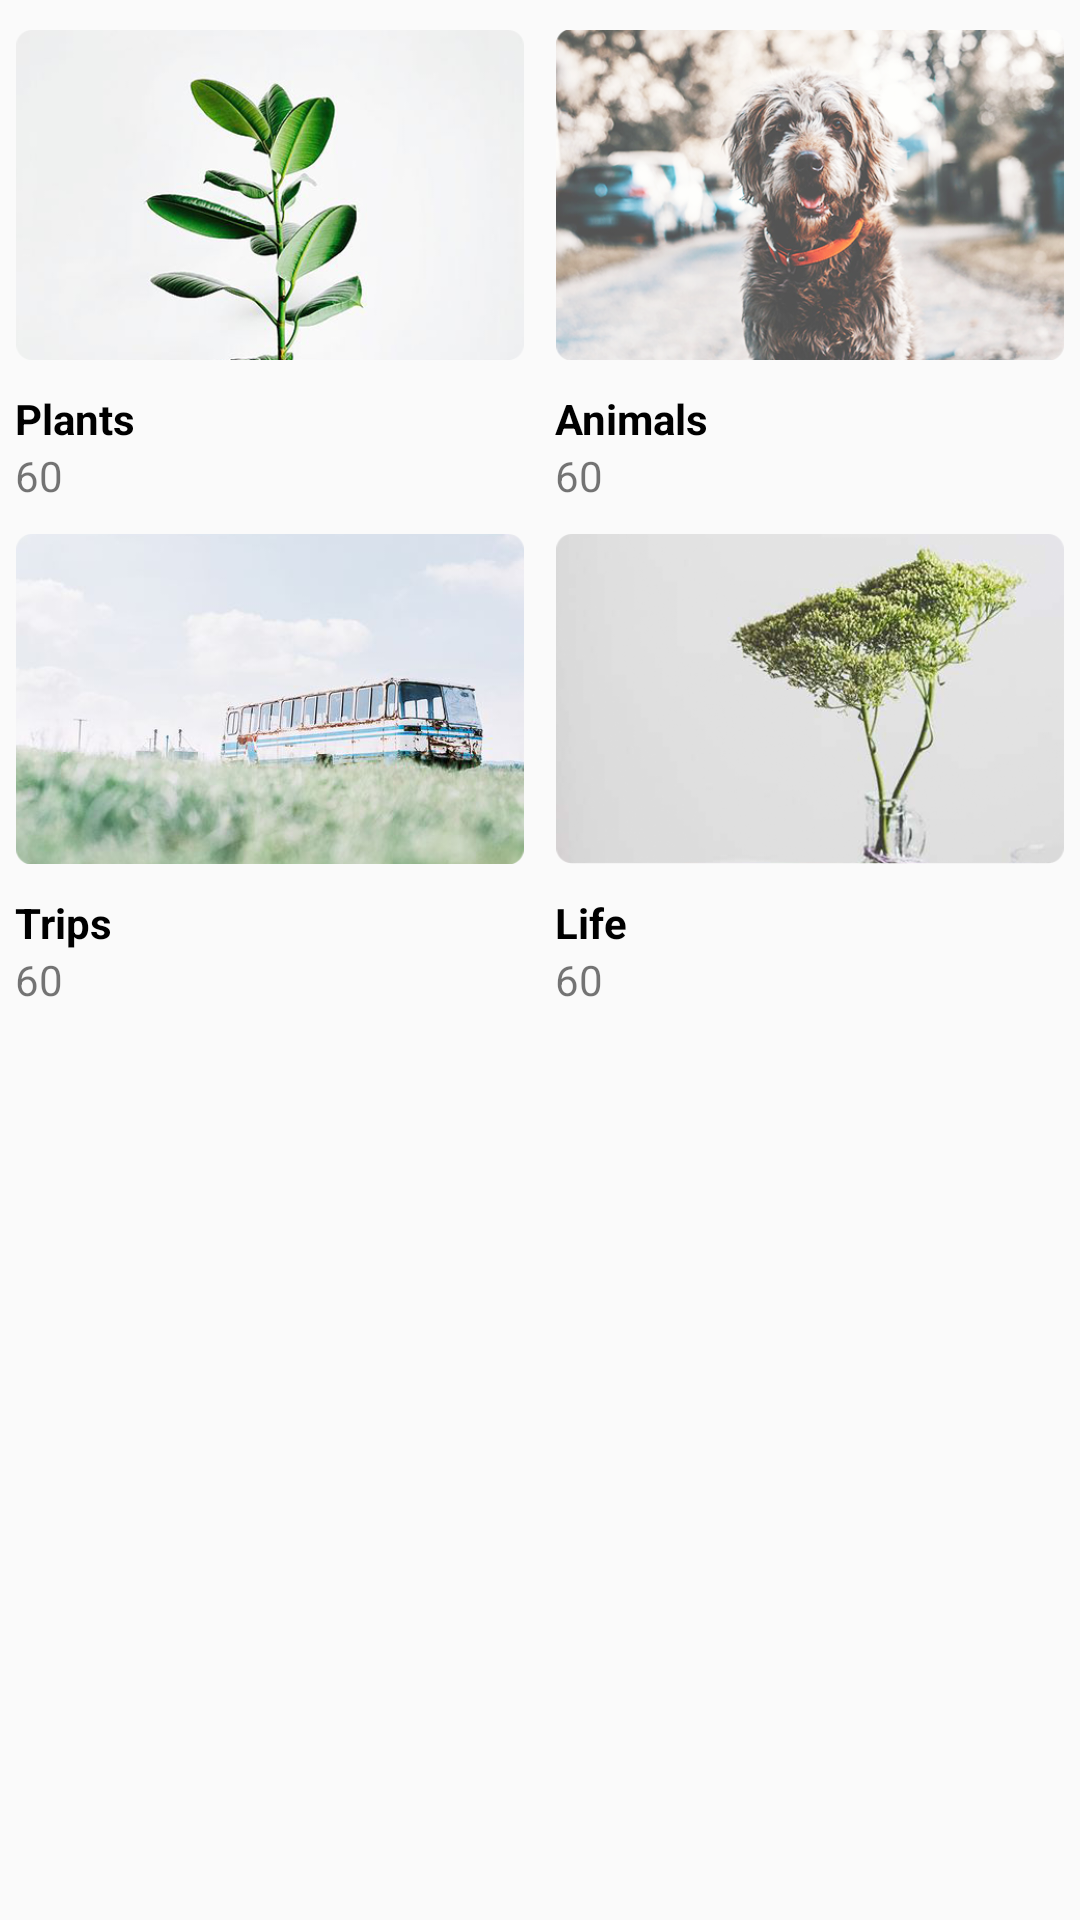

Here is an Android app screen rendered from its layout file. Give the layout XML and the strings, colors and styles it references.
<!-- AndroidManifest.xml: application theme AppTheme -->
<!-- res/layout/my_file_fragment.xml -->
<?xml version="1.0" encoding="utf-8"?>
<RelativeLayout
    xmlns:android="http://schemas.android.com/apk/res/android"
    android:layout_width="match_parent"
    android:layout_height="match_parent">
    <GridLayout
        android:layout_width="match_parent"
        android:layout_height="wrap_content"
        android:layout_marginTop="10dp"
        android:columnCount="2"
        android:rowCount="1"
        android:id="@+id/my_file_fragment_gridlayout">

        <RelativeLayout
            android:layout_width="wrap_content"
            android:layout_height="wrap_content"
            android:layout_columnWeight="1"
            android:orientation="vertical">

            <ImageView
                android:id="@+id/my_file_fragment_plants_image"
                android:layout_width="170dp"
                android:layout_height="110dp"
                android:src="@mipmap/pic_plants"
                android:layout_centerHorizontal="true"/>

            <TextView
                android:layout_width="wrap_content"
                android:layout_height="wrap_content"
                android:text="Plants"
                android:layout_below="@id/my_file_fragment_plants_image"
                android:textStyle="bold"
                android:id="@+id/my_file_fragment_plants_name"
                android:layout_alignLeft="@id/my_file_fragment_plants_image"
                android:layout_marginTop="10dp"
                android:textColor="@color/black"/>

            <TextView
                android:layout_width="wrap_content"
                android:layout_height="wrap_content"
                android:layout_below="@id/my_file_fragment_plants_name"
                android:text="60"
                android:layout_alignLeft="@id/my_file_fragment_plants_name"
                />
        </RelativeLayout>

        <RelativeLayout
            android:layout_width="wrap_content"
            android:layout_height="wrap_content"
            android:layout_columnWeight="1"
            android:orientation="vertical">

            <ImageView
                android:id="@+id/my_file_fragment_animal_image"
                android:layout_width="170dp"
                android:layout_height="110dp"
                android:src="@mipmap/pic_animals"
                android:layout_centerHorizontal="true"/>

            <TextView
                android:layout_width="wrap_content"
                android:layout_height="wrap_content"
                android:text="Animals"
                android:layout_below="@id/my_file_fragment_animal_image"
                android:textStyle="bold"
                android:id="@+id/my_file_fragment_animal_name"
                android:layout_alignLeft="@id/my_file_fragment_animal_image"
                android:layout_marginTop="10dp"
                android:textColor="@color/black"/>

            <TextView
                android:layout_width="wrap_content"
                android:layout_height="wrap_content"
                android:layout_below="@id/my_file_fragment_animal_name"
                android:text="60"
                android:layout_alignLeft="@id/my_file_fragment_animal_name"
                />
        </RelativeLayout>
    </GridLayout>

    <GridLayout
        android:layout_width="match_parent"
        android:layout_height="wrap_content"
        android:layout_marginTop="10dp"
        android:columnCount="2"
        android:rowCount="2"
        android:layout_below="@id/my_file_fragment_gridlayout">

        <RelativeLayout
            android:layout_width="wrap_content"
            android:layout_height="wrap_content"
            android:layout_columnWeight="1"
            android:orientation="vertical">

            <ImageView
                android:id="@+id/my_file_fragment_gz_image"
                android:layout_width="170dp"
                android:layout_height="110dp"
                android:src="@mipmap/pic_trips"
                android:layout_centerHorizontal="true"/>

            <TextView
                android:layout_width="wrap_content"
                android:layout_height="wrap_content"
                android:text="Trips"
                android:layout_below="@id/my_file_fragment_gz_image"
                android:textStyle="bold"
                android:id="@+id/my_file_fragment_gz_name"
                android:layout_alignLeft="@id/my_file_fragment_gz_image"
                android:layout_marginTop="10dp"
                android:textColor="@color/black"/>

            <TextView
                android:layout_width="wrap_content"
                android:layout_height="wrap_content"
                android:layout_below="@id/my_file_fragment_gz_name"
                android:text="60"
                android:layout_alignLeft="@id/my_file_fragment_gz_name"
                />
        </RelativeLayout>

        <RelativeLayout
            android:layout_width="wrap_content"
            android:layout_height="wrap_content"
            android:layout_columnWeight="1"
            android:orientation="vertical"
            >

            <ImageView
                android:id="@+id/my_file_fragment_bj_image"
                android:layout_width="170dp"
                android:layout_height="110dp"
                android:src="@mipmap/pic_life"
                android:layout_centerHorizontal="true"/>

            <TextView
                android:layout_width="wrap_content"
                android:layout_height="wrap_content"
                android:text="Life"
                android:layout_below="@id/my_file_fragment_bj_image"
                android:textStyle="bold"
                android:id="@+id/my_file_fragment_bj_name"
                android:layout_alignLeft="@id/my_file_fragment_bj_image"
                android:layout_marginTop="10dp"
                android:textColor="@color/black"/>

            <TextView
                android:layout_width="wrap_content"
                android:layout_height="wrap_content"
                android:layout_below="@id/my_file_fragment_bj_name"
                android:text="60"
                android:layout_alignLeft="@id/my_file_fragment_bj_name"
                />
        </RelativeLayout>
    </GridLayout>
</RelativeLayout>
<!-- resources referenced by this layout -->
<resources>
  <color name="black">#000000</color>
  <!-- mipmap pic_animals: png bitmap (mipmap-xxhdpi, 279931 bytes) -->
  <!-- mipmap pic_life: png bitmap (mipmap-xxhdpi, 127919 bytes) -->
  <!-- mipmap pic_plants: png bitmap (mipmap-xxhdpi, 98956 bytes) -->
  <!-- mipmap pic_trips: png bitmap (mipmap-xxhdpi, 134587 bytes) -->
  <style name="AppTheme" parent="Theme.AppCompat.DayNight.NoActionBar">
          
          <item name="colorPrimary">@color/colorPrimary</item>
          <item name="colorPrimaryDark">@color/colorPrimaryDark</item>
          <item name="colorAccent">@color/colorAccent</item>
      </style>
  <color name="colorPrimary">#3F51B5</color>
  <color name="colorPrimaryDark">#303F9F</color>
  <color name="colorAccent">#212121</color>
</resources>
